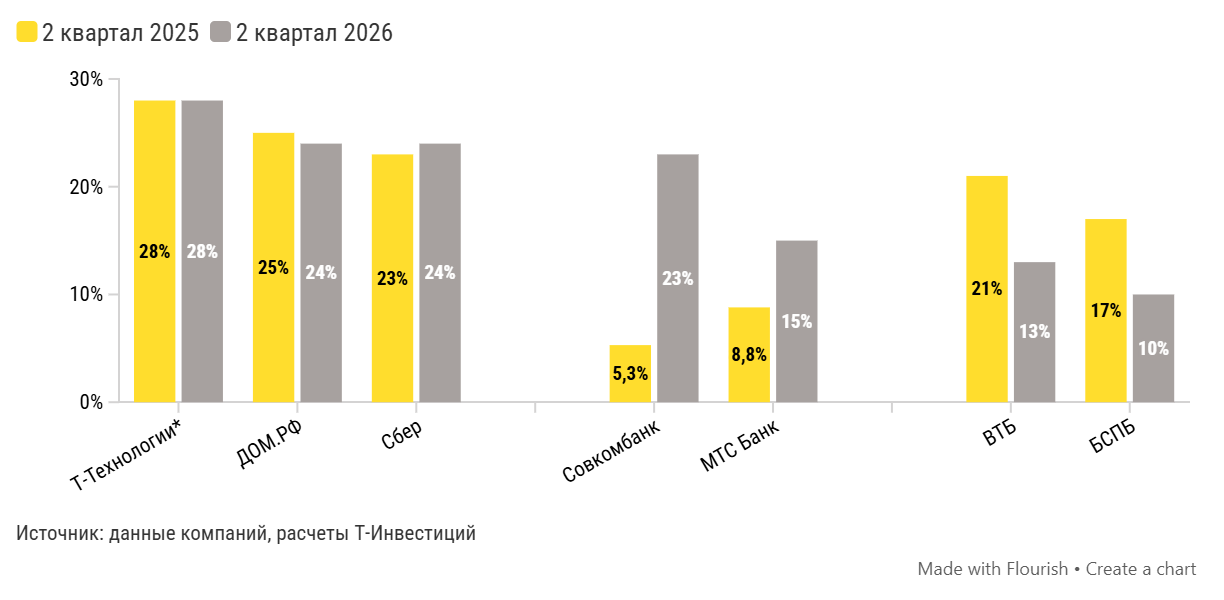

The table this chart was drawn from, first rows:
Банк, 2 квартал 2025, 2 квартал 2026
Т-Технологии*, 28, 28
ДОМ.РФ, 25, 24
Сбер, 23, 24
Совкомбанк, 5.3, 23
МТС Банк, 8.8, 15
ㅤ, , 
ВТБ, 21, 13
БСПБ, 17, 10
